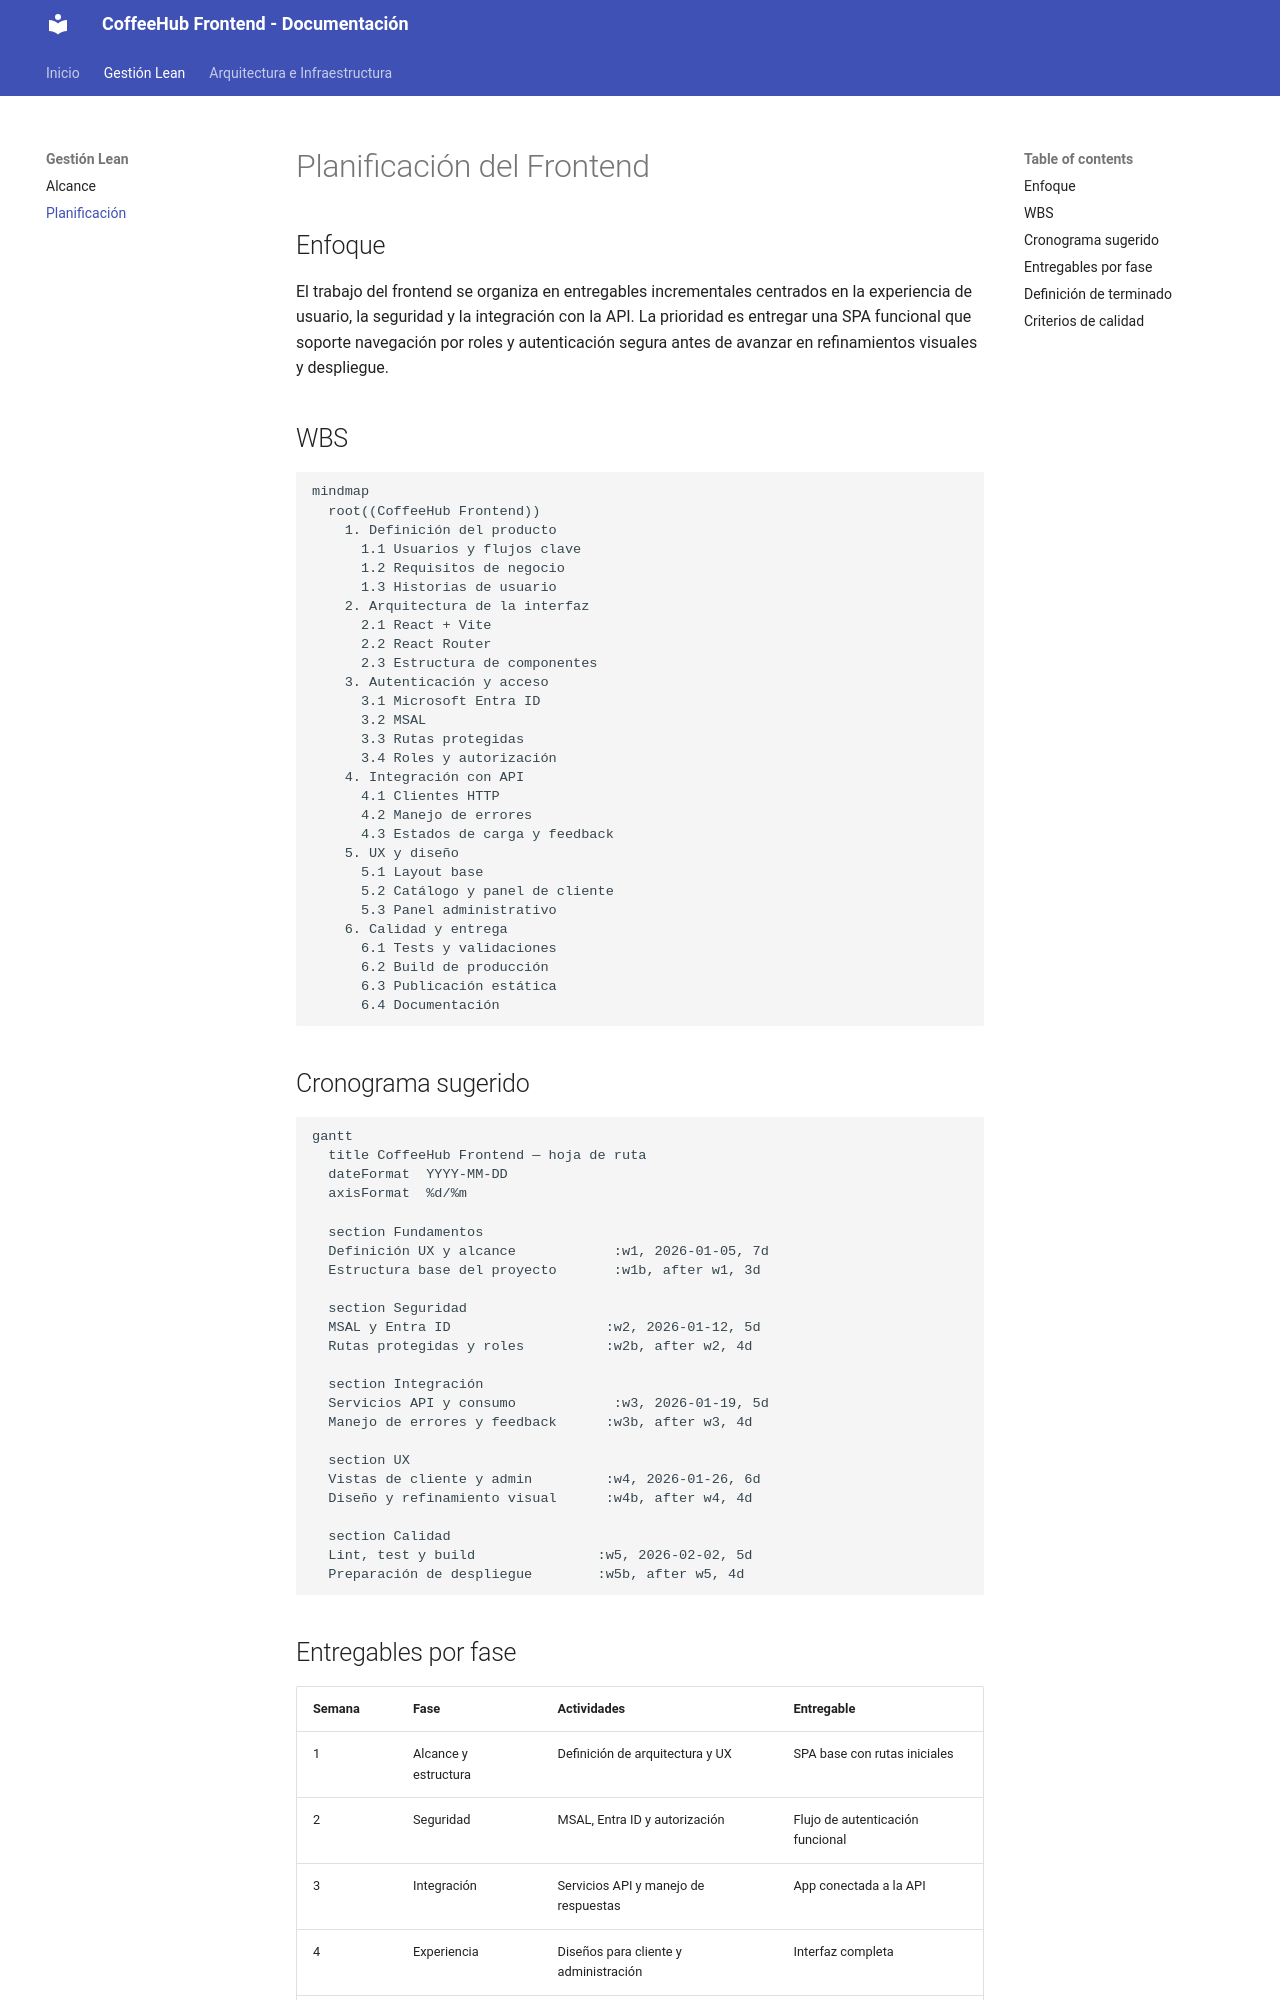

repository: CatalinaOrmeno/CoffeeHub-Frontend · page: PLANNING/index.html · generator: mkdocs

# Planificación del Frontend

## Enfoque

El trabajo del frontend se organiza en entregables incrementales centrados en la experiencia de usuario, la seguridad y la integración con la API. La prioridad es entregar una SPA funcional que soporte navegación por roles y autenticación segura antes de avanzar en refinamientos visuales y despliegue.

## WBS

```mermaid
mindmap
  root((CoffeeHub Frontend))
    1. Definición del producto
      1.1 Usuarios y flujos clave
      1.2 Requisitos de negocio
      1.3 Historias de usuario
    2. Arquitectura de la interfaz
      2.1 React + Vite
      2.2 React Router
      2.3 Estructura de componentes
    3. Autenticación y acceso
      3.1 Microsoft Entra ID
      3.2 MSAL
      3.3 Rutas protegidas
      3.4 Roles y autorización
    4. Integración con API
      4.1 Clientes HTTP
      4.2 Manejo de errores
      4.3 Estados de carga y feedback
    5. UX y diseño
      5.1 Layout base
      5.2 Catálogo y panel de cliente
      5.3 Panel administrativo
    6. Calidad y entrega
      6.1 Tests y validaciones
      6.2 Build de producción
      6.3 Publicación estática
      6.4 Documentación
```

## Cronograma sugerido

```mermaid
gantt
  title CoffeeHub Frontend — hoja de ruta
  dateFormat  YYYY-MM-DD
  axisFormat  %d/%m

  section Fundamentos
  Definición UX y alcance            :w1, 2026-01-05, 7d
  Estructura base del proyecto       :w1b, after w1, 3d

  section Seguridad
  MSAL y Entra ID                   :w2, 2026-01-12, 5d
  Rutas protegidas y roles          :w2b, after w2, 4d

  section Integración
  Servicios API y consumo            :w3, 2026-01-19, 5d
  Manejo de errores y feedback      :w3b, after w3, 4d

  section UX
  Vistas de cliente y admin         :w4, 2026-01-26, 6d
  Diseño y refinamiento visual      :w4b, after w4, 4d

  section Calidad
  Lint, test y build               :w5, 2026-02-02, 5d
  Preparación de despliegue        :w5b, after w5, 4d
```
